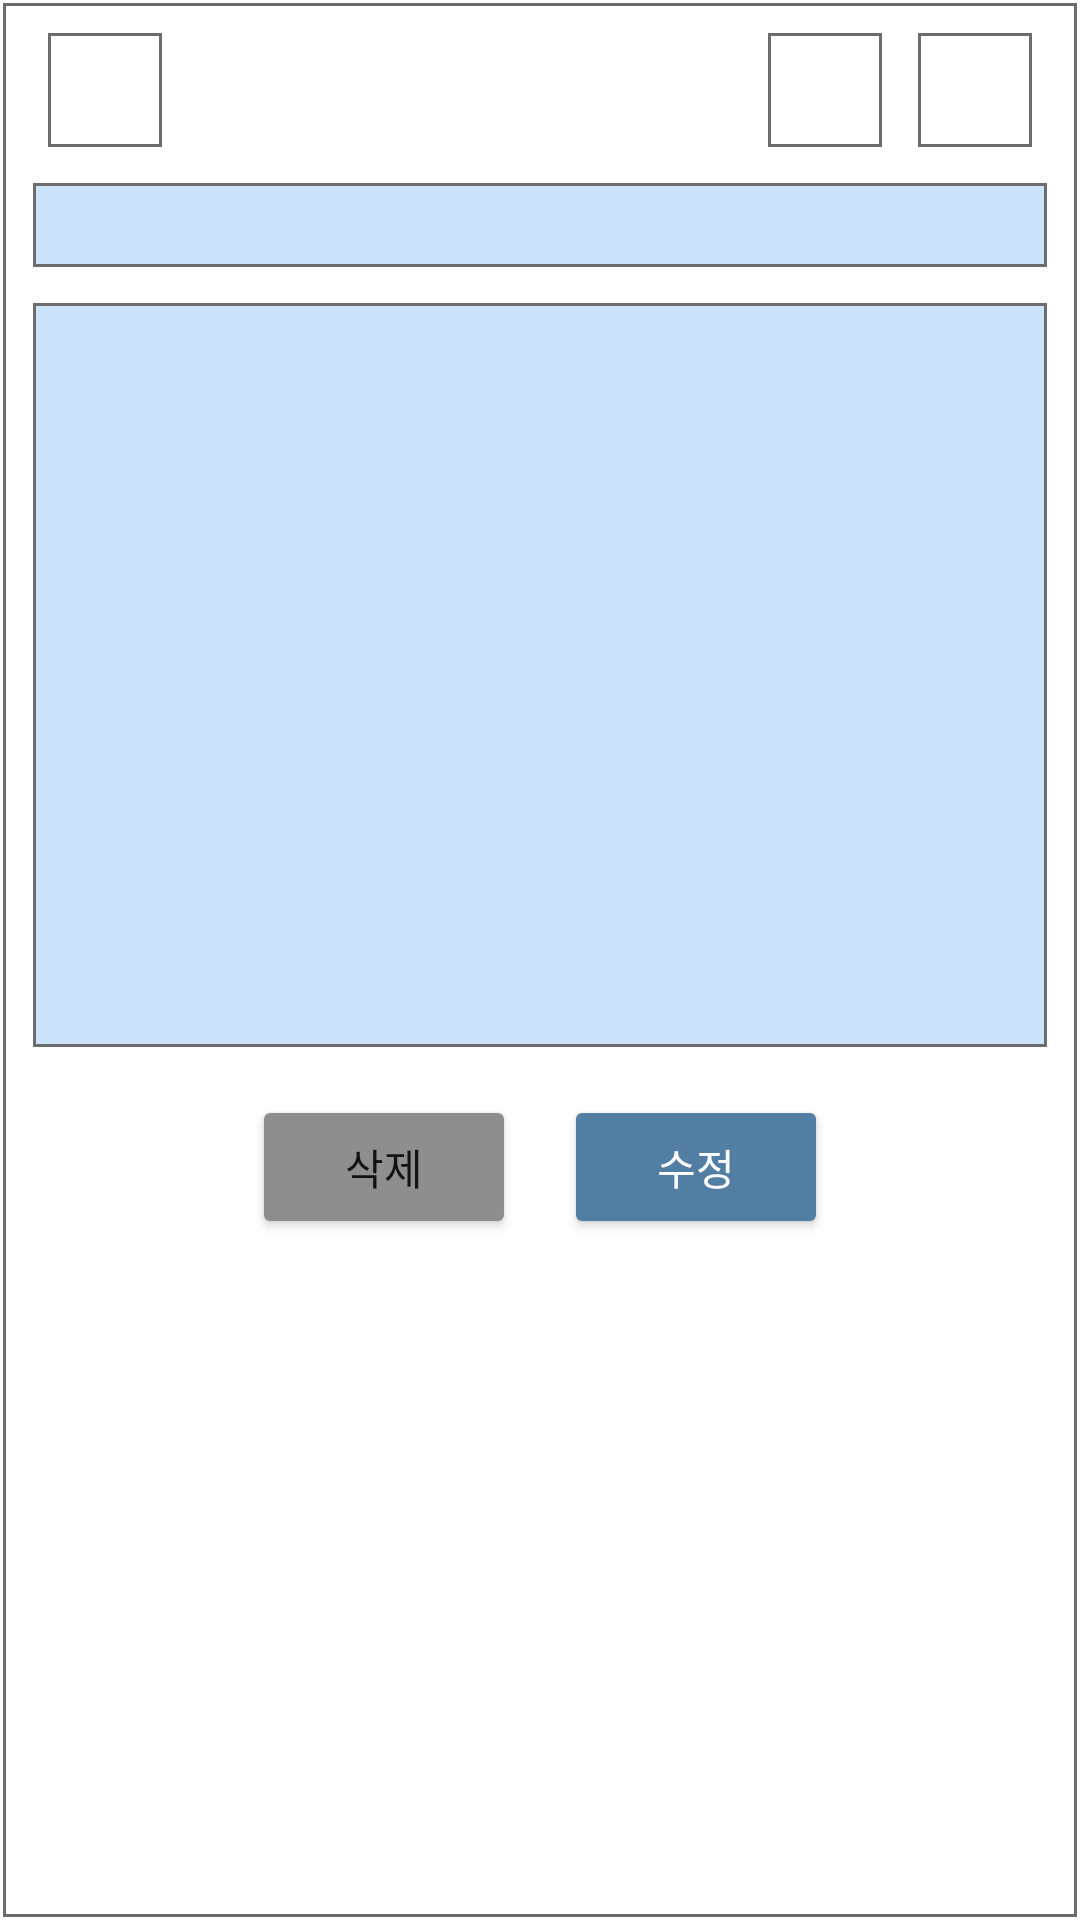

Layout XML and referenced resources for this Android screen:
<!-- AndroidManifest.xml: application theme Theme.AppS -->
<!-- res/layout/custom_dialog_show_note.xml -->
<?xml version="1.0" encoding="utf-8"?>
<LinearLayout xmlns:android="http://schemas.android.com/apk/res/android"
    xmlns:app="http://schemas.android.com/apk/res-auto"
    style="@style/matchWrap"
    android:background="@drawable/item_border_line_white"
    android:orientation="vertical"
    android:padding="10dp">

    <RelativeLayout
        android:layout_width="match_parent"
        android:layout_height="50dp">

        <ImageView
            android:id="@+id/ivStar"
            style="@style/icon"
            android:background="@drawable/item_border_line_white"
            app:srcCompat="@drawable/ic_star_blank" />

        <ImageView
            android:id="@+id/ivShare"
            style="@style/icon"
            android:background="@drawable/item_border_line_white"
            android:layout_toStartOf="@id/ivClose"
            app:srcCompat="@drawable/ic_sharing" />

        <ImageView
            android:id="@+id/ivClose"
            style="@style/ivClose"
            android:background="@drawable/item_border_line_white"
            app:srcCompat="@drawable/ic_close" />

    </RelativeLayout>

    <LinearLayout
        android:layout_width="match_parent"
        android:layout_height="30dp"
        android:layout_marginBottom="5dp"
        android:background="@drawable/item_border_line_main2"
        android:orientation="horizontal">

        <TextView
            android:id="@+id/tvDateTime"
            style="@style/emailRight" />

    </LinearLayout>

    <LinearLayout
        style="@style/showLayout"
        android:layout_height="250dp">

        <TextView
            android:id="@+id/tvContent"
            style="@style/content" />

    </LinearLayout>

    <LinearLayout
        style="@style/btnLayout"
        android:layout_marginTop="10dp">

        <Button
            android:id="@+id/btnDelete"
            style="@style/btnClose"
            android:text="@string/delete" />

        <Button
            android:id="@+id/btnRewrite"
            style="@style/btnOther"
            android:text="@string/modify" />

    </LinearLayout>

</LinearLayout>
<!-- resources referenced by this layout -->
<resources>
  <string name="delete">삭제</string>
  <string name="modify">수정</string>
  <style name="btnClose" parent="button">
          <item name="android:backgroundTint">@color/gray</item>
          <item name="android:text">@string/close</item>
      </style>
  <style name="btnLayout" parent="matchWrap">
          <item name="android:layout_marginTop">10dp</item>
          <item name="android:gravity">center_horizontal</item>
          <item name="android:orientation">horizontal</item>
      </style>
  <style name="btnOther" parent="button">
          <item name="android:textColor">@color/white</item>
          <item name="android:backgroundTint">@color/main</item>
      </style>
  <style name="content">
          <item name="android:layout_width">match_parent</item>
          <item name="android:layout_height">250dp</item>
          <item name="android:padding">10dp</item>
          <item name="android:maxLines">15</item>
          <item name="android:textColor">@color/black</item>
          <item name="android:textSize">@dimen/supportText</item>
      </style>
  <style name="emailRight" parent="emailLeft">
          <item name="android:layout_weight">1</item>
          <item name="android:paddingStart">5dp</item>
      </style>
  <style name="icon">
          <item name="android:layout_width">40dp</item>
          <item name="android:layout_height">40dp</item>
          <item name="android:layout_marginStart">5dp</item>
          <item name="android:layout_marginEnd">5dp</item>
          <item name="android:padding">5dp</item>
      </style>
  <style name="ivClose" parent="icon">
          <item name="android:layout_alignParentEnd">true</item>
      </style>
  <style name="matchWrap">
          <item name="android:layout_width">match_parent</item>
          <item name="android:layout_height">wrap_content</item>
      </style>
  <style name="showLayout">
          <item name="android:layout_width">match_parent</item>
          <item name="android:layout_height">30dp</item>
          <item name="android:layout_marginTop">5dp</item>
          <item name="android:layout_marginBottom">5dp</item>
          <item name="android:background">@drawable/item_border_line_main2</item>
          <item name="android:gravity">center_vertical</item>
          <item name="android:orientation">horizontal</item>
      </style>
  <color name="main2">#CAE3F8</color>
  <color name="white">#FFFFFFFF</color>
  <style name="button" parent="wrapWrap">
          <item name="android:layout_marginStart">8dp</item>
          <item name="android:layout_marginEnd">8dp</item>
      </style>
  <color name="gray">#8E8E8E</color>
  <string name="close">닫기</string>
  <color name="main">#527EA4</color>
  <color name="black">#FF000000</color>
  <dimen name="supportText">15sp</dimen>
  <style name="emailLeft">
          <item name="android:layout_width">0dp</item>
          <item name="android:layout_height">30dp</item>
          <item name="android:layout_weight">0.3</item>
          <item name="android:gravity">center_vertical</item>
          <item name="android:paddingStart">10dp</item>
          <item name="android:textColor">@color/black</item>
          <item name="android:textSize">@dimen/supportText</item>
      </style>
  <color name="purple_500">#FF6200EE</color>
  <color name="purple_700">#FF3700B3</color>
  <color name="teal_200">#FF03DAC5</color>
  <color name="teal_700">#FF018786</color>
  <style name="wrapWrap">
          <item name="android:layout_width">wrap_content</item>
          <item name="android:layout_height">wrap_content</item>
      </style>
</resources>
